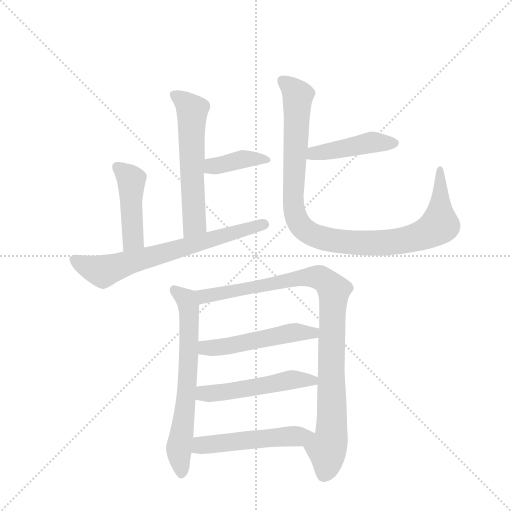
t = 0.00 s
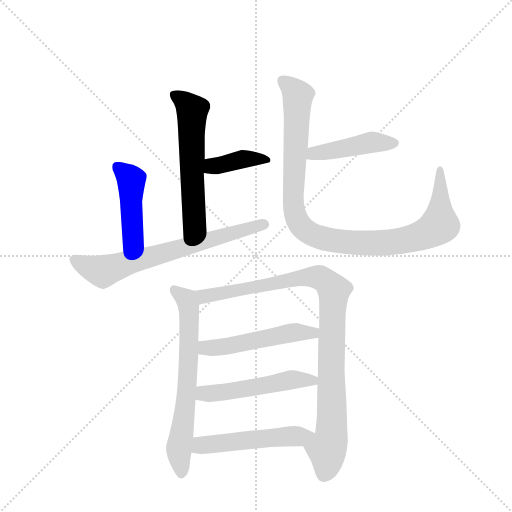
t = 1.74 s
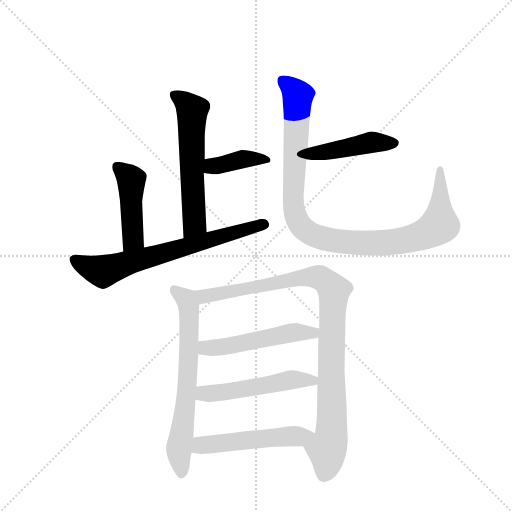
t = 3.47 s
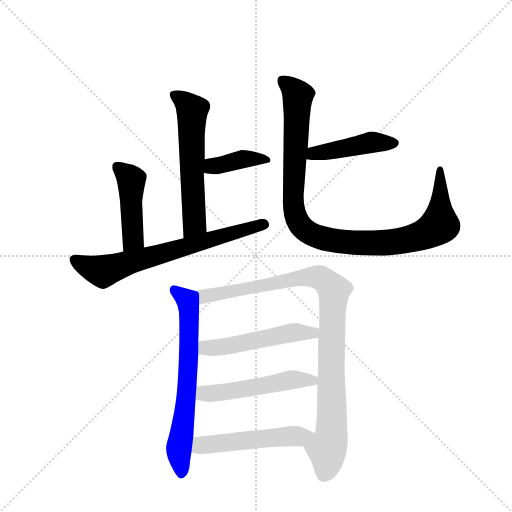
t = 5.21 s
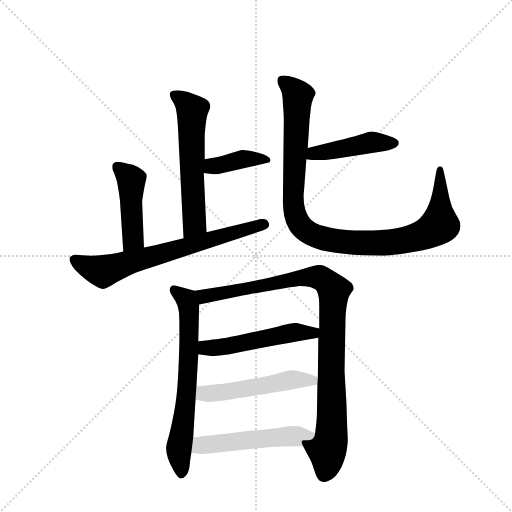
t = 6.94 s
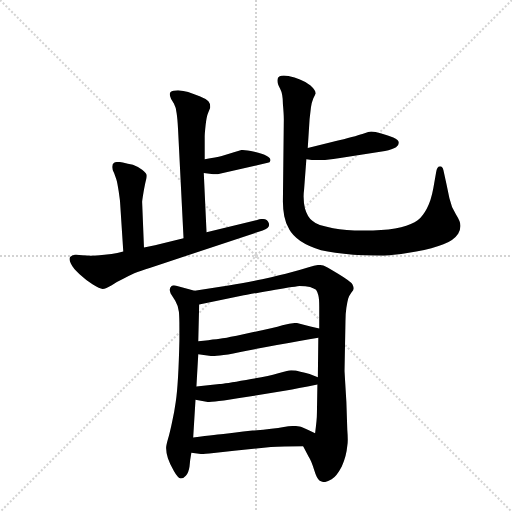
t = 8.68 s

The animated SVG that drew these frames (rendered in a browser with its animation timeline set to each time). Animation: 11 CSS @keyframes rules; one cycle of 8.68 s.

<svg version="1.1" viewBox="0 0 1024 1024" xmlns="http://www.w3.org/2000/svg">
  <g stroke="lightgray" stroke-dasharray="1,1" stroke-width="1" transform="scale(4, 4)">
    <line x1="0" y1="0" x2="256" y2="256"></line>
    <line x1="256" y1="0" x2="0" y2="256"></line>
    <line x1="128" y1="0" x2="128" y2="256"></line>
    <line x1="0" y1="128" x2="256" y2="128"></line>
  </g>
  <g transform="scale(0.92, -0.92) translate(60, -900)">
    <style type="text/css">
      
        @keyframes keyframes0 {
          from {
            stroke: blue;
            stroke-dashoffset: 586;
            stroke-width: 128;
          }
          66% {
            animation-timing-function: step-end;
            stroke: blue;
            stroke-dashoffset: 0;
            stroke-width: 128;
          }
          to {
            stroke: black;
            stroke-width: 1024;
          }
        }
        #make-me-a-hanzi-animation-0 {
          animation: keyframes0 0.7268880208333334s both;
          animation-delay: 0s;
          animation-timing-function: linear;
        }
      
        @keyframes keyframes1 {
          from {
            stroke: blue;
            stroke-dashoffset: 395;
            stroke-width: 128;
          }
          56% {
            animation-timing-function: step-end;
            stroke: blue;
            stroke-dashoffset: 0;
            stroke-width: 128;
          }
          to {
            stroke: black;
            stroke-width: 1024;
          }
        }
        #make-me-a-hanzi-animation-1 {
          animation: keyframes1 0.5714518229166666s both;
          animation-delay: 0.7268880208333334s;
          animation-timing-function: linear;
        }
      
        @keyframes keyframes2 {
          from {
            stroke: blue;
            stroke-dashoffset: 451;
            stroke-width: 128;
          }
          59% {
            animation-timing-function: step-end;
            stroke: blue;
            stroke-dashoffset: 0;
            stroke-width: 128;
          }
          to {
            stroke: black;
            stroke-width: 1024;
          }
        }
        #make-me-a-hanzi-animation-2 {
          animation: keyframes2 0.6170247395833334s both;
          animation-delay: 1.29833984375s;
          animation-timing-function: linear;
        }
      
        @keyframes keyframes3 {
          from {
            stroke: blue;
            stroke-dashoffset: 689;
            stroke-width: 128;
          }
          69% {
            animation-timing-function: step-end;
            stroke: blue;
            stroke-dashoffset: 0;
            stroke-width: 128;
          }
          to {
            stroke: black;
            stroke-width: 1024;
          }
        }
        #make-me-a-hanzi-animation-3 {
          animation: keyframes3 0.8107096354166666s both;
          animation-delay: 1.9153645833333335s;
          animation-timing-function: linear;
        }
      
        @keyframes keyframes4 {
          from {
            stroke: blue;
            stroke-dashoffset: 447;
            stroke-width: 128;
          }
          59% {
            animation-timing-function: step-end;
            stroke: blue;
            stroke-dashoffset: 0;
            stroke-width: 128;
          }
          to {
            stroke: black;
            stroke-width: 1024;
          }
        }
        #make-me-a-hanzi-animation-4 {
          animation: keyframes4 0.61376953125s both;
          animation-delay: 2.72607421875s;
          animation-timing-function: linear;
        }
      
        @keyframes keyframes5 {
          from {
            stroke: blue;
            stroke-dashoffset: 1028;
            stroke-width: 128;
          }
          77% {
            animation-timing-function: step-end;
            stroke: blue;
            stroke-dashoffset: 0;
            stroke-width: 128;
          }
          to {
            stroke: black;
            stroke-width: 1024;
          }
        }
        #make-me-a-hanzi-animation-5 {
          animation: keyframes5 1.0865885416666667s both;
          animation-delay: 3.33984375s;
          animation-timing-function: linear;
        }
      
        @keyframes keyframes6 {
          from {
            stroke: blue;
            stroke-dashoffset: 671;
            stroke-width: 128;
          }
          69% {
            animation-timing-function: step-end;
            stroke: blue;
            stroke-dashoffset: 0;
            stroke-width: 128;
          }
          to {
            stroke: black;
            stroke-width: 1024;
          }
        }
        #make-me-a-hanzi-animation-6 {
          animation: keyframes6 0.7960611979166666s both;
          animation-delay: 4.426432291666667s;
          animation-timing-function: linear;
        }
      
        @keyframes keyframes7 {
          from {
            stroke: blue;
            stroke-dashoffset: 967;
            stroke-width: 128;
          }
          76% {
            animation-timing-function: step-end;
            stroke: blue;
            stroke-dashoffset: 0;
            stroke-width: 128;
          }
          to {
            stroke: black;
            stroke-width: 1024;
          }
        }
        #make-me-a-hanzi-animation-7 {
          animation: keyframes7 1.0369466145833333s both;
          animation-delay: 5.222493489583334s;
          animation-timing-function: linear;
        }
      
        @keyframes keyframes8 {
          from {
            stroke: blue;
            stroke-dashoffset: 513;
            stroke-width: 128;
          }
          63% {
            animation-timing-function: step-end;
            stroke: blue;
            stroke-dashoffset: 0;
            stroke-width: 128;
          }
          to {
            stroke: black;
            stroke-width: 1024;
          }
        }
        #make-me-a-hanzi-animation-8 {
          animation: keyframes8 0.66748046875s both;
          animation-delay: 6.259440104166667s;
          animation-timing-function: linear;
        }
      
        @keyframes keyframes9 {
          from {
            stroke: blue;
            stroke-dashoffset: 512;
            stroke-width: 128;
          }
          63% {
            animation-timing-function: step-end;
            stroke: blue;
            stroke-dashoffset: 0;
            stroke-width: 128;
          }
          to {
            stroke: black;
            stroke-width: 1024;
          }
        }
        #make-me-a-hanzi-animation-9 {
          animation: keyframes9 0.6666666666666666s both;
          animation-delay: 6.926920572916667s;
          animation-timing-function: linear;
        }
      
        @keyframes keyframes10 {
          from {
            stroke: blue;
            stroke-dashoffset: 517;
            stroke-width: 128;
          }
          63% {
            animation-timing-function: step-end;
            stroke: blue;
            stroke-dashoffset: 0;
            stroke-width: 128;
          }
          to {
            stroke: black;
            stroke-width: 1024;
          }
        }
        #make-me-a-hanzi-animation-10 {
          animation: keyframes10 0.6707356770833334s both;
          animation-delay: 7.593587239583334s;
          animation-timing-function: linear;
        }
      
    </style>
    
      <path d="M 389 395 L 383 524 L 385 554 L 385 604 Q 385 609 387 628 Q 389 647 393 656 L 397 666 L 397 669 Q 397 675 393 680 Q 387 686 374 691 L 349 700 Q 339 703 327 704 Q 315 704 311 700 Q 309 698 309 695 Q 309 691 312 685 L 318 675 Q 323 666 324 654 Q 326 641 327 620 L 339 382 C 341 352 390 365 389 395 Z" fill="lightgray"></path>
    
      <path d="M 383 524 L 400 522 Q 403 521 407 521 Q 413 521 420 523 L 522 546 Q 527 546 528 551 L 528 552 Q 528 557 520 561 Q 511 566 493 570 Q 474 574 465 574 L 445 568 L 422 561 Q 411 558 385 554 C 355 549 353 528 383 524 Z" fill="lightgray"></path>
    
      <path d="M 253 362 L 249 461 Q 249 464 252 482 Q 255 499 257 507 Q 259 513 259 517 L 259 519 Q 259 523 249 531 Q 240 538 229 542 Q 218 544 207 547 Q 201 548 197 548 Q 191 548 188 546 Q 184 543 184 538 L 184 536 Q 184 531 188 524 Q 191 516 193 510 Q 195 504 198 484 Q 201 463 201 461 L 208 353 C 210 323 254 332 253 362 Z" fill="lightgray"></path>
    
      <path d="M 339 382 L 277 367 L 253 362 L 208 353 L 195 350 Q 184 348 167 346 Q 149 344 137 344 Q 129 344 119 345 Q 109 346 105 346 Q 97 346 93 342 Q 91 340 91 337 Q 91 333 94 327 Q 99 316 113 304 Q 126 292 141 282 Q 157 272 163 272 Q 170 272 183 280 Q 197 289 208 294 Q 219 300 232 306 Q 245 311 267 318 L 511 399 Q 525 404 525 411 Q 525 414 524 416 Q 521 424 510 424 Q 505 424 499 422 L 389 395 L 339 382 Z" fill="lightgray"></path>
    
      <path d="M 606 554 L 619 552 L 645 552 Q 664 554 683 557 L 777 572 Q 793 575 801 580 Q 807 584 807 589 L 807 590 Q 807 596 795 601 Q 784 606 769 610 Q 755 614 747 614 Q 742 614 731 610 Q 720 606 677 595 L 609 578 C 580 571 576 559 606 554 Z" fill="lightgray"></path>
    
      <path d="M 609 578 L 613 641 L 616 667 Q 617 676 621 686 Q 625 694 626 697 Q 626 704 615 714 Q 603 723 592 727 Q 581 732 567 735 Q 561 736 557 736 Q 551 736 548 734 Q 543 731 543 726 L 543 724 Q 543 718 549 707 Q 555 696 555 674 Q 557 652 557 641 L 555 462 Q 555 446 558 430 Q 561 414 569 401 Q 576 388 593 376 Q 611 364 638 356 Q 665 350 708 346 Q 751 344 775 344 Q 811 346 845 353 Q 881 360 904 369 Q 927 378 936 392 Q 941 401 941 408 L 941 410 Q 941 418 931 434 Q 921 450 917 469 L 911 498 L 904 530 Q 902 538 898 538 L 896 538 Q 890 538 888 525 L 882 491 Q 877 464 868 447 Q 859 430 848 421 Q 836 412 812 406 Q 787 400 751 399 L 729 399 Q 691 399 664 404 Q 629 410 619 420 Q 608 429 603 447 Q 600 459 600 473 Q 600 480 601 487 L 606 554 L 609 578 Z" fill="lightgray"></path>
    
      <path d="M 363 268 L 323 279 Q 320 280 318 280 Q 315 280 313 278 Q 309 274 309 270 Q 309 267 311 262 L 321 246 Q 327 236 329 222 Q 330 211 330 187 L 330 160 Q 329 114 327 80 Q 325 46 322 26 Q 319 4 314 -18 Q 309 -42 305 -55 Q 301 -69 301 -74 Q 301 -83 305 -96 Q 309 -108 318 -124 Q 327 -140 333 -140 Q 339 -140 344 -134 Q 350 -128 352 -114 Q 353 -100 356 -84 L 360 -51 L 365 31 L 367 60 L 371 130 L 371 158 L 373 238 C 374 265 374 265 363 268 Z" fill="lightgray"></path>
    
      <path d="M 599 -70 L 611 -93 Q 617 -102 623 -122 Q 629 -142 635 -145 Q 641 -148 644 -148 L 645 -148 Q 651 -148 661 -142 Q 672 -135 683 -114 Q 693 -92 695 -69 Q 696 -64 696 -56 Q 696 -47 695 -34 L 693 26 Q 689 92 689 94 L 691 201 Q 691 218 693 231 Q 695 244 697 251 Q 699 257 704 264 Q 709 270 709 273 Q 709 276 706 282 Q 703 288 675 305 Q 647 322 643 323 Q 639 324 633 324 Q 626 324 611 319 Q 595 314 573 308 Q 552 302 510 293 Q 467 284 440 280 L 363 268 C 333 263 344 232 373 238 L 470 258 Q 479 260 527 268 Q 575 276 591 278 Q 605 278 614 276 Q 623 273 627 270 Q 630 266 632 258 Q 634 251 634 233 L 634 186 L 632 166 L 631 80 L 630 64 L 629 4 Q 629 -5 628 -16 Q 627 -26 625 -42 C 622 -72 585 -43 599 -70 Z" fill="lightgray"></path>
    
      <path d="M 371 130 L 399 126 L 403 126 Q 408 126 418 127 Q 433 128 460 134 Q 488 140 542 150 Q 595 160 632 166 C 662 171 663 180 634 186 L 615 190 L 585 198 Q 574 198 554 193 Q 535 187 491 178 Q 447 168 433 166 Q 419 164 371 158 C 341 154 341 134 371 130 Z" fill="lightgray"></path>
    
      <path d="M 365 31 L 392 26 Q 395 26 408 27 Q 421 28 457 34 L 562 51 Q 585 55 630 64 C 658 70 658 70 631 80 L 613 87 Q 603 90 593 92 Q 583 95 573 95 Q 565 94 543 88 Q 522 82 475 74 Q 428 66 417 65 L 367 60 C 337 57 336 36 365 31 Z" fill="lightgray"></path>
    
      <path d="M 356 -84 L 377 -87 L 380 -87 Q 384 -87 395 -86 L 449 -80 L 529 -72 Q 553 -70 599 -70 C 629 -70 652 -55 625 -42 L 609 -34 Q 596 -28 591 -27 Q 586 -26 580 -26 Q 570 -26 557 -28 Q 534 -32 489 -36 Q 445 -41 430 -43 Q 415 -44 360 -51 C 330 -55 326 -80 356 -84 Z" fill="lightgray"></path>
    
    
      <clipPath id="make-me-a-hanzi-clip-0">
        <path d="M 389 395 L 383 524 L 385 554 L 385 604 Q 385 609 387 628 Q 389 647 393 656 L 397 666 L 397 669 Q 397 675 393 680 Q 387 686 374 691 L 349 700 Q 339 703 327 704 Q 315 704 311 700 Q 309 698 309 695 Q 309 691 312 685 L 318 675 Q 323 666 324 654 Q 326 641 327 620 L 339 382 C 341 352 390 365 389 395 Z"></path>
      </clipPath>
      <path clip-path="url(#make-me-a-hanzi-clip-0)" d="M 318 695 L 358 660 L 363 414 L 344 390" fill="none" id="make-me-a-hanzi-animation-0" stroke-dasharray="458 916" stroke-linecap="round"></path>
    
      <clipPath id="make-me-a-hanzi-clip-1">
        <path d="M 383 524 L 400 522 Q 403 521 407 521 Q 413 521 420 523 L 522 546 Q 527 546 528 551 L 528 552 Q 528 557 520 561 Q 511 566 493 570 Q 474 574 465 574 L 445 568 L 422 561 Q 411 558 385 554 C 355 549 353 528 383 524 Z"></path>
      </clipPath>
      <path clip-path="url(#make-me-a-hanzi-clip-1)" d="M 388 531 L 401 539 L 466 553 L 523 552" fill="none" id="make-me-a-hanzi-animation-1" stroke-dasharray="267 534" stroke-linecap="round"></path>
    
      <clipPath id="make-me-a-hanzi-clip-2">
        <path d="M 253 362 L 249 461 Q 249 464 252 482 Q 255 499 257 507 Q 259 513 259 517 L 259 519 Q 259 523 249 531 Q 240 538 229 542 Q 218 544 207 547 Q 201 548 197 548 Q 191 548 188 546 Q 184 543 184 538 L 184 536 Q 184 531 188 524 Q 191 516 193 510 Q 195 504 198 484 Q 201 463 201 461 L 208 353 C 210 323 254 332 253 362 Z"></path>
      </clipPath>
      <path clip-path="url(#make-me-a-hanzi-clip-2)" d="M 195 538 L 226 509 L 229 381 L 214 361" fill="none" id="make-me-a-hanzi-animation-2" stroke-dasharray="323 646" stroke-linecap="round"></path>
    
      <clipPath id="make-me-a-hanzi-clip-3">
        <path d="M 339 382 L 277 367 L 253 362 L 208 353 L 195 350 Q 184 348 167 346 Q 149 344 137 344 Q 129 344 119 345 Q 109 346 105 346 Q 97 346 93 342 Q 91 340 91 337 Q 91 333 94 327 Q 99 316 113 304 Q 126 292 141 282 Q 157 272 163 272 Q 170 272 183 280 Q 197 289 208 294 Q 219 300 232 306 Q 245 311 267 318 L 511 399 Q 525 404 525 411 Q 525 414 524 416 Q 521 424 510 424 Q 505 424 499 422 L 389 395 L 339 382 Z"></path>
      </clipPath>
      <path clip-path="url(#make-me-a-hanzi-clip-3)" d="M 102 336 L 144 315 L 172 312 L 516 412" fill="none" id="make-me-a-hanzi-animation-3" stroke-dasharray="561 1122" stroke-linecap="round"></path>
    
      <clipPath id="make-me-a-hanzi-clip-4">
        <path d="M 606 554 L 619 552 L 645 552 Q 664 554 683 557 L 777 572 Q 793 575 801 580 Q 807 584 807 589 L 807 590 Q 807 596 795 601 Q 784 606 769 610 Q 755 614 747 614 Q 742 614 731 610 Q 720 606 677 595 L 609 578 C 580 571 576 559 606 554 Z"></path>
      </clipPath>
      <path clip-path="url(#make-me-a-hanzi-clip-4)" d="M 613 559 L 622 567 L 743 590 L 799 590" fill="none" id="make-me-a-hanzi-animation-4" stroke-dasharray="319 638" stroke-linecap="round"></path>
    
      <clipPath id="make-me-a-hanzi-clip-5">
        <path d="M 609 578 L 613 641 L 616 667 Q 617 676 621 686 Q 625 694 626 697 Q 626 704 615 714 Q 603 723 592 727 Q 581 732 567 735 Q 561 736 557 736 Q 551 736 548 734 Q 543 731 543 726 L 543 724 Q 543 718 549 707 Q 555 696 555 674 Q 557 652 557 641 L 555 462 Q 555 446 558 430 Q 561 414 569 401 Q 576 388 593 376 Q 611 364 638 356 Q 665 350 708 346 Q 751 344 775 344 Q 811 346 845 353 Q 881 360 904 369 Q 927 378 936 392 Q 941 401 941 408 L 941 410 Q 941 418 931 434 Q 921 450 917 469 L 911 498 L 904 530 Q 902 538 898 538 L 896 538 Q 890 538 888 525 L 882 491 Q 877 464 868 447 Q 859 430 848 421 Q 836 412 812 406 Q 787 400 751 399 L 729 399 Q 691 399 664 404 Q 629 410 619 420 Q 608 429 603 447 Q 600 459 600 473 Q 600 480 601 487 L 606 554 L 609 578 Z"></path>
      </clipPath>
      <path clip-path="url(#make-me-a-hanzi-clip-5)" d="M 554 725 L 588 692 L 580 439 L 593 411 L 619 390 L 673 376 L 747 371 L 807 375 L 862 390 L 896 411 L 897 531" fill="none" id="make-me-a-hanzi-animation-5" stroke-dasharray="900 1800" stroke-linecap="round"></path>
    
      <clipPath id="make-me-a-hanzi-clip-6">
        <path d="M 363 268 L 323 279 Q 320 280 318 280 Q 315 280 313 278 Q 309 274 309 270 Q 309 267 311 262 L 321 246 Q 327 236 329 222 Q 330 211 330 187 L 330 160 Q 329 114 327 80 Q 325 46 322 26 Q 319 4 314 -18 Q 309 -42 305 -55 Q 301 -69 301 -74 Q 301 -83 305 -96 Q 309 -108 318 -124 Q 327 -140 333 -140 Q 339 -140 344 -134 Q 350 -128 352 -114 Q 353 -100 356 -84 L 360 -51 L 365 31 L 367 60 L 371 130 L 371 158 L 373 238 C 374 265 374 265 363 268 Z"></path>
      </clipPath>
      <path clip-path="url(#make-me-a-hanzi-clip-6)" d="M 319 271 L 345 249 L 351 219 L 344 25 L 329 -76 L 335 -130" fill="none" id="make-me-a-hanzi-animation-6" stroke-dasharray="543 1086" stroke-linecap="round"></path>
    
      <clipPath id="make-me-a-hanzi-clip-7">
        <path d="M 599 -70 L 611 -93 Q 617 -102 623 -122 Q 629 -142 635 -145 Q 641 -148 644 -148 L 645 -148 Q 651 -148 661 -142 Q 672 -135 683 -114 Q 693 -92 695 -69 Q 696 -64 696 -56 Q 696 -47 695 -34 L 693 26 Q 689 92 689 94 L 691 201 Q 691 218 693 231 Q 695 244 697 251 Q 699 257 704 264 Q 709 270 709 273 Q 709 276 706 282 Q 703 288 675 305 Q 647 322 643 323 Q 639 324 633 324 Q 626 324 611 319 Q 595 314 573 308 Q 552 302 510 293 Q 467 284 440 280 L 363 268 C 333 263 344 232 373 238 L 470 258 Q 479 260 527 268 Q 575 276 591 278 Q 605 278 614 276 Q 623 273 627 270 Q 630 266 632 258 Q 634 251 634 233 L 634 186 L 632 166 L 631 80 L 630 64 L 629 4 Q 629 -5 628 -16 Q 627 -26 625 -42 C 622 -72 585 -43 599 -70 Z"></path>
      </clipPath>
      <path clip-path="url(#make-me-a-hanzi-clip-7)" d="M 372 263 L 391 257 L 624 298 L 640 294 L 666 269 L 660 -52 L 651 -75 L 645 -131" fill="none" id="make-me-a-hanzi-animation-7" stroke-dasharray="839 1678" stroke-linecap="round"></path>
    
      <clipPath id="make-me-a-hanzi-clip-8">
        <path d="M 371 130 L 399 126 L 403 126 Q 408 126 418 127 Q 433 128 460 134 Q 488 140 542 150 Q 595 160 632 166 C 662 171 663 180 634 186 L 615 190 L 585 198 Q 574 198 554 193 Q 535 187 491 178 Q 447 168 433 166 Q 419 164 371 158 C 341 154 341 134 371 130 Z"></path>
      </clipPath>
      <path clip-path="url(#make-me-a-hanzi-clip-8)" d="M 379 137 L 388 145 L 448 149 L 580 177 L 621 176 L 628 182" fill="none" id="make-me-a-hanzi-animation-8" stroke-dasharray="385 770" stroke-linecap="round"></path>
    
      <clipPath id="make-me-a-hanzi-clip-9">
        <path d="M 365 31 L 392 26 Q 395 26 408 27 Q 421 28 457 34 L 562 51 Q 585 55 630 64 C 658 70 658 70 631 80 L 613 87 Q 603 90 593 92 Q 583 95 573 95 Q 565 94 543 88 Q 522 82 475 74 Q 428 66 417 65 L 367 60 C 337 57 336 36 365 31 Z"></path>
      </clipPath>
      <path clip-path="url(#make-me-a-hanzi-clip-9)" d="M 373 38 L 383 45 L 446 50 L 557 72 L 624 76" fill="none" id="make-me-a-hanzi-animation-9" stroke-dasharray="384 768" stroke-linecap="round"></path>
    
      <clipPath id="make-me-a-hanzi-clip-10">
        <path d="M 356 -84 L 377 -87 L 380 -87 Q 384 -87 395 -86 L 449 -80 L 529 -72 Q 553 -70 599 -70 C 629 -70 652 -55 625 -42 L 609 -34 Q 596 -28 591 -27 Q 586 -26 580 -26 Q 570 -26 557 -28 Q 534 -32 489 -36 Q 445 -41 430 -43 Q 415 -44 360 -51 C 330 -55 326 -80 356 -84 Z"></path>
      </clipPath>
      <path clip-path="url(#make-me-a-hanzi-clip-10)" d="M 362 -79 L 391 -66 L 619 -45" fill="none" id="make-me-a-hanzi-animation-10" stroke-dasharray="389 778" stroke-linecap="round"></path>
    
  </g>
</svg>
